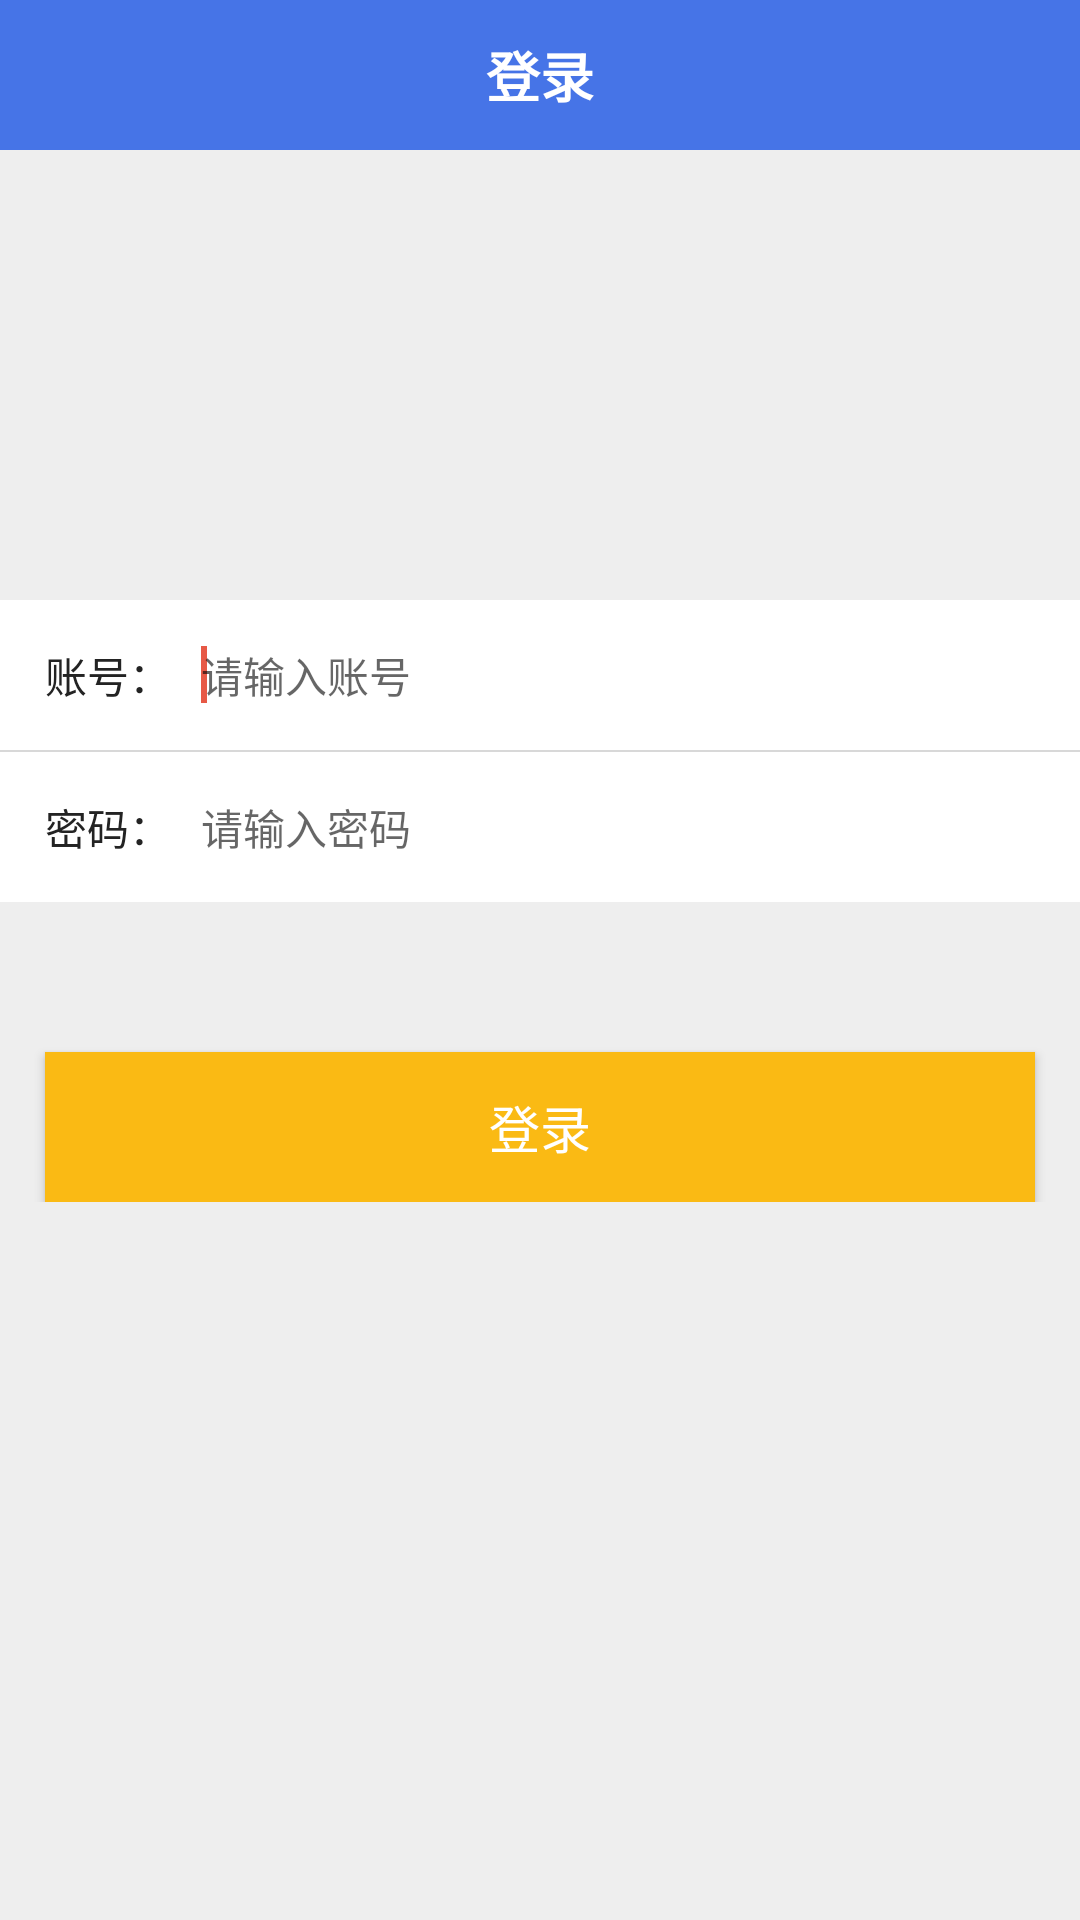

Reconstruct the res/layout file that produces this screen, plus the resources it refers to.
<!-- AndroidManifest.xml: application theme AppTheme -->
<!-- res/layout/activity_login.xml -->
<?xml version="1.0" encoding="utf-8"?>
<LinearLayout xmlns:android="http://schemas.android.com/apk/res/android"
    android:id="@+id/loginRoot"
    android:layout_width="match_parent"
    android:layout_height="match_parent"
    android:background="#eeeeee"
    android:orientation="vertical">

    <android.support.v7.widget.Toolbar
        android:id="@+id/toolbar"
        android:layout_width="match_parent"
        android:layout_height="50dp"
        android:background="@color/Blue">

        <TextView
            android:layout_width="wrap_content"
            android:layout_height="wrap_content"
            android:layout_centerInParent="true"
            android:layout_gravity="center"
            android:gravity="center"
            android:text="登录"
            android:textColor="@color/white"
            android:textSize="18sp"
            android:textStyle="bold" />

    </android.support.v7.widget.Toolbar>


    <ScrollView
        android:id="@+id/scrollView"
        android:layout_width="match_parent"
        android:layout_height="wrap_content"
        android:fillViewport="true"
        android:overScrollMode="never"
        android:scrollbars="none">

        <LinearLayout
            android:layout_width="match_parent"
            android:layout_height="wrap_content"
            android:orientation="vertical">

            <ImageView
                android:layout_width="match_parent"
                android:layout_height="150dp"
                android:layout_gravity="center_horizontal"
                android:scaleType="centerCrop"
                android:src="@drawable/photo9" />


            <LinearLayout
                android:layout_width="match_parent"
                android:layout_height="50dp"
                android:background="@color/white"
                android:orientation="horizontal"
                android:paddingLeft="15dp"
                android:paddingRight="15dp">

                <TextView
                    android:layout_width="wrap_content"
                    android:layout_height="wrap_content"
                    android:layout_gravity="center_vertical"
                    android:text="账号："
                    android:textColor="@color/text_black"
                    android:textSize="14sp" />

                <android.support.design.widget.TextInputEditText
                    android:id="@+id/etName"
                    android:layout_width="match_parent"
                    android:layout_height="match_parent"
                    android:layout_marginLeft="10dp"
                    android:background="@android:color/transparent"
                    android:hint="请输入账号"
                    android:imeOptions="actionNext"
                    android:textColor="@color/text_black"
                    android:textSize="14sp">

                    <requestFocus />

                </android.support.design.widget.TextInputEditText>

            </LinearLayout>

            <View
                android:layout_width="match_parent"
                android:layout_height="0.5dp"
                android:background="#d8d8d8" />

            <LinearLayout
                android:layout_width="match_parent"
                android:layout_height="50dp"
                android:background="@color/white"
                android:orientation="horizontal"
                android:paddingLeft="15dp"
                android:paddingRight="15dp">

                <TextView
                    android:layout_width="wrap_content"
                    android:layout_height="wrap_content"
                    android:layout_gravity="center_vertical"
                    android:text="密码："
                    android:textColor="@color/text_black"
                    android:textSize="14sp" />

                <android.support.design.widget.TextInputEditText
                    android:id="@+id/etPassword"
                    android:layout_width="match_parent"
                    android:layout_height="match_parent"
                    android:layout_marginLeft="10dp"
                    android:background="@android:color/transparent"
                    android:hint="请输入密码"
                    android:imeOptions="actionDone"
                    android:inputType="textPassword"
                    android:textColor="@color/text_black"
                    android:textSize="14sp" />

            </LinearLayout>


            <Button
                android:id="@+id/btnLogin"
                android:layout_width="match_parent"
                android:layout_height="50dp"
                android:layout_marginLeft="15dp"
                android:layout_marginRight="15dp"
                android:layout_marginTop="50dp"
                android:background="#faba14"
                android:text="登录"
                android:textColor="@color/white"
                android:textSize="17sp" />

        </LinearLayout>

    </ScrollView>

</LinearLayout>
<!-- resources referenced by this layout -->
<resources>
  <color name="Blue">#4674e7</color>
  <color name="text_black">#232323</color>
  <color name="white">#ffffff</color>
  <style name="AppTheme" parent="Theme.AppCompat.Light.DarkActionBar">
          
          <item name="colorPrimary">@color/colorPrimary</item>
          <item name="colorPrimaryDark">@color/colorPrimaryDark</item>
          <item name="colorAccent">@color/colorAccent</item>
          <item name="windowNoTitle">true</item>
          <item name="windowActionBar">false</item>
      </style>
  <color name="colorPrimary">#353536</color>
  <color name="colorPrimaryDark">#262626</color>
  <color name="colorAccent">#e75946</color>
</resources>
